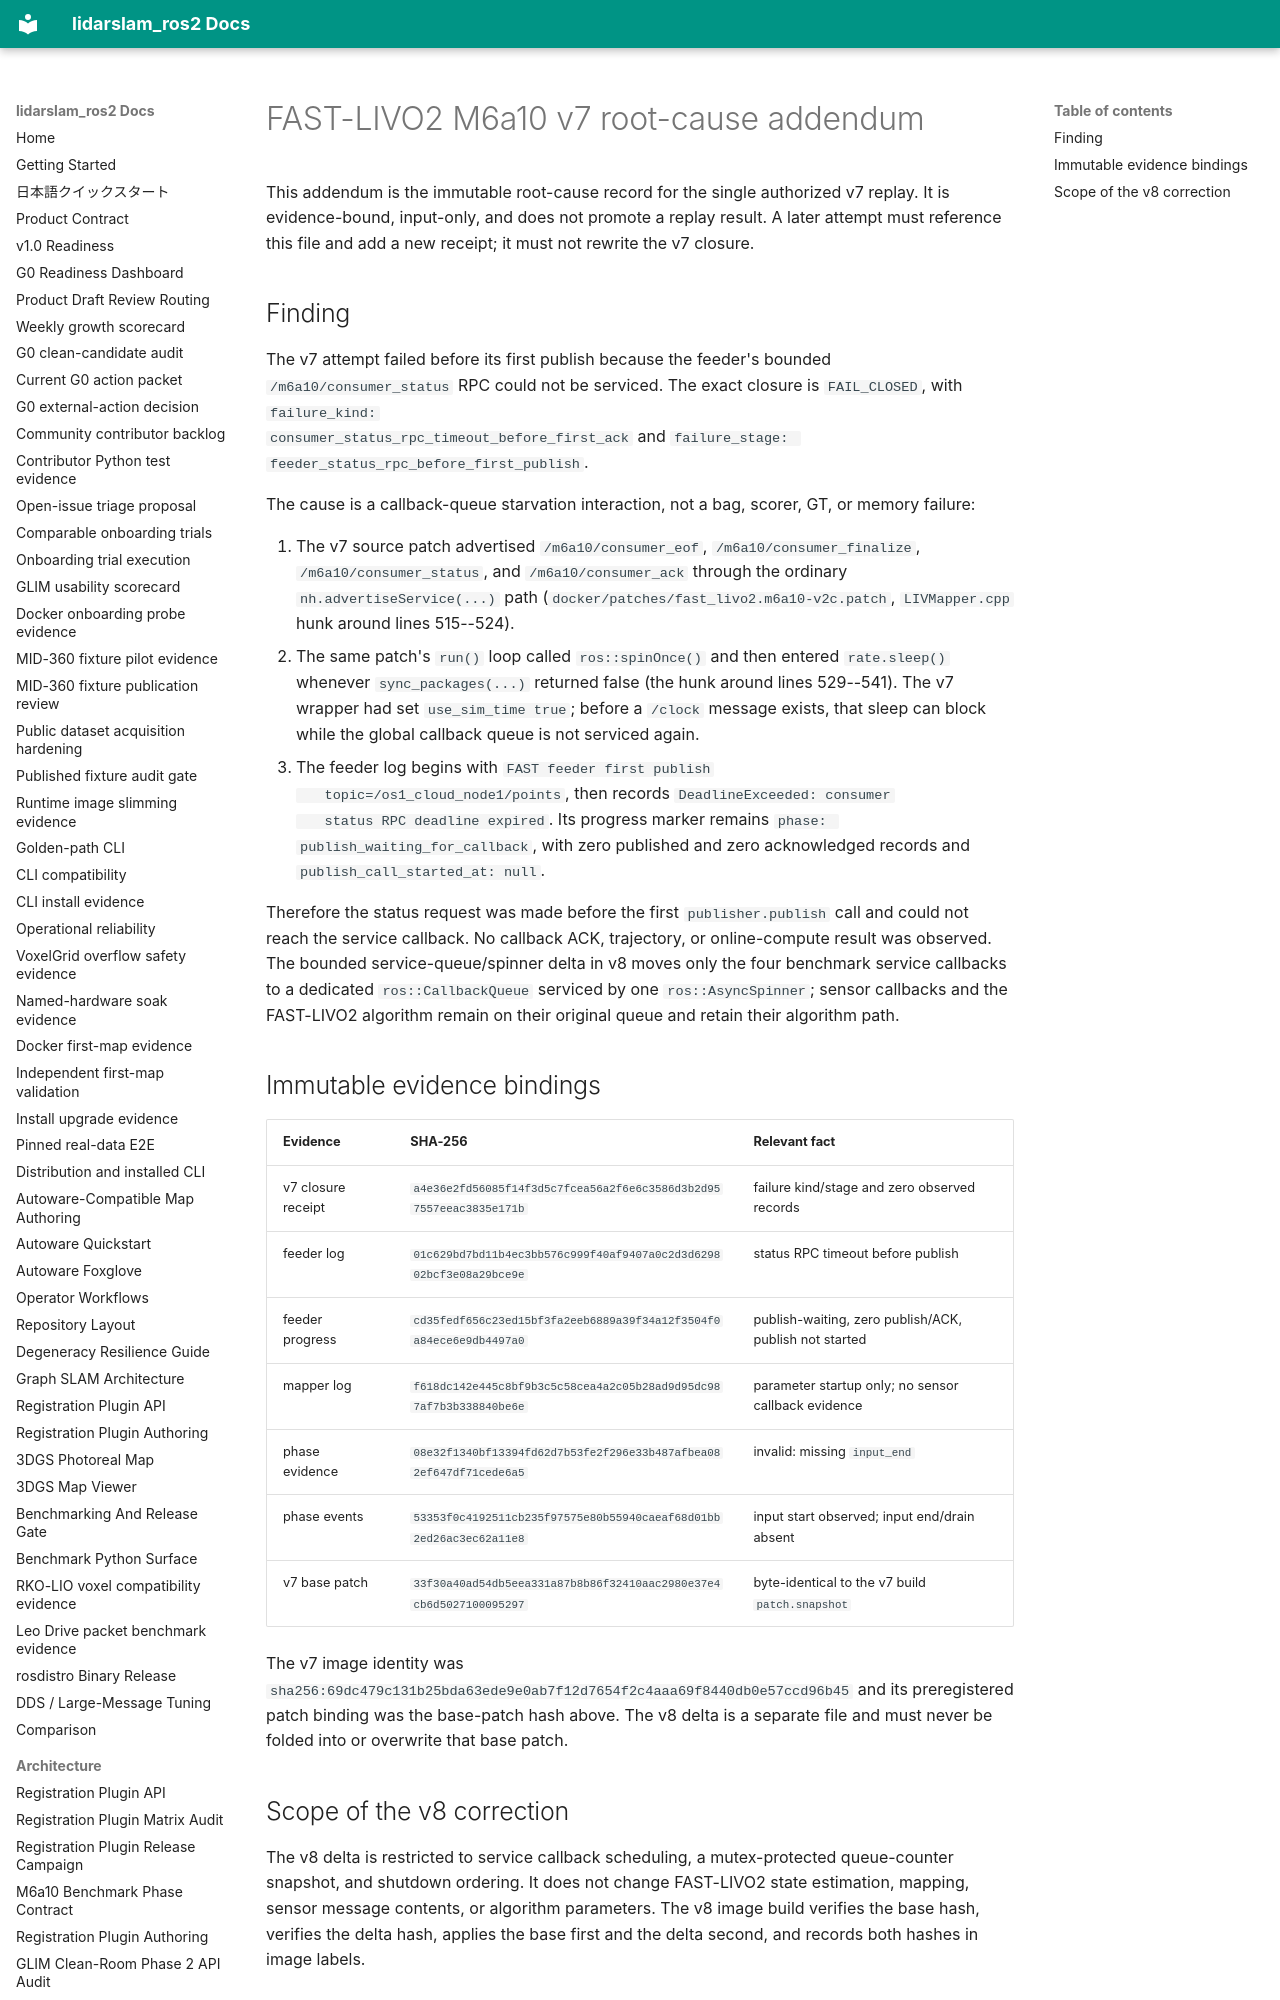

repository: rsasaki0109/lidarslam_ros2 · page: architecture/fast-livo2-m6a10-v7-root-cause-addendum.html · generator: mkdocs

# FAST-LIVO2 M6a10 v7 root-cause addendum

This addendum is the immutable root-cause record for the single authorized
v7 replay.  It is evidence-bound, input-only, and does not promote a replay
result.  A later attempt must reference this file and add a new receipt; it
must not rewrite the v7 closure.

## Finding

The v7 attempt failed before its first publish because the feeder's bounded
`/m6a10/consumer_status` RPC could not be serviced.  The exact closure is
`FAIL_CLOSED`, with `failure_kind:
consumer_status_rpc_timeout_before_first_ack` and
`failure_stage: feeder_status_rpc_before_first_publish`.

The cause is a callback-queue starvation interaction, not a bag, scorer, GT,
or memory failure:

1. The v7 source patch advertised `/m6a10/consumer_eof`,
   `/m6a10/consumer_finalize`, `/m6a10/consumer_status`, and
   `/m6a10/consumer_ack` through the ordinary `nh.advertiseService(...)`
   path (`docker/patches/fast_livo2.m6a10-v2c.patch`, `LIVMapper.cpp` hunk
   around lines 515--524).
2. The same patch's `run()` loop called `ros::spinOnce()` and then entered
   `rate.sleep()` whenever `sync_packages(...)` returned false (the hunk
   around lines 529--541).  The v7 wrapper had set `use_sim_time true`; before
   a `/clock` message exists, that sleep can block while the global callback
   queue is not serviced again.
3. The feeder log begins with `FAST feeder first publish
   topic=/os1_cloud_node1/points`, then records `DeadlineExceeded: consumer
   status RPC deadline expired`.  Its progress marker remains
   `phase: publish_waiting_for_callback`, with zero published and zero
   acknowledged records and `publish_call_started_at: null`.

Therefore the status request was made before the first `publisher.publish`
call and could not reach the service callback.  No callback ACK, trajectory,
or online-compute result was observed.  The bounded service-queue/spinner
delta in v8 moves only the four benchmark service callbacks to a dedicated
`ros::CallbackQueue` serviced by one `ros::AsyncSpinner`; sensor callbacks and
the FAST-LIVO2 algorithm remain on their original queue and retain their
algorithm path.
